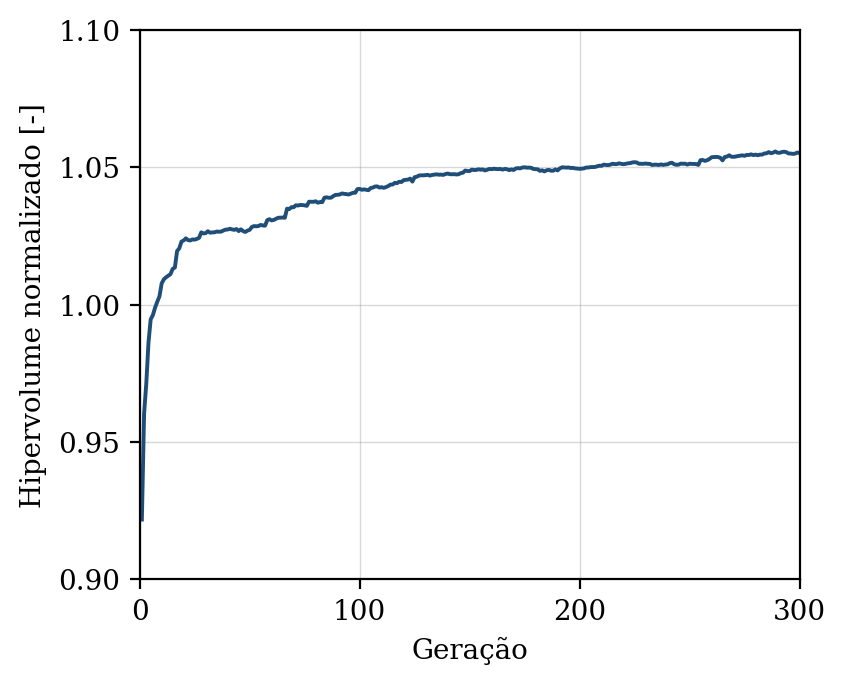

The file beside this chart, header and first rows:
geracao, hipervolume, n_solucoes, n_avaliacoes
1, 0.9218, 4, 50
2, 0.9602, 9, 100
3, 0.9713, 16, 150
4, 0.9862, 21, 200
5, 0.9947, 35, 250
6, 0.9962, 44, 300
7, 0.9989, 50, 350
8, 1.001, 50, 400
9, 1.003, 50, 450
10, 1.008, 50, 500
11, 1.009, 50, 550
12, 1.01, 50, 600
13, 1.011, 50, 650
14, 1.011, 50, 700
15, 1.013, 50, 750
16, 1.014, 50, 800
17, 1.02, 50, 850
18, 1.021, 50, 900
19, 1.023, 50, 950
20, 1.023, 50, 1000
21, 1.024, 50, 1050
22, 1.024, 50, 1100
23, 1.023, 50, 1150
24, 1.024, 50, 1200
25, 1.024, 50, 1250
26, 1.024, 50, 1300
27, 1.024, 50, 1350
28, 1.026, 50, 1400
29, 1.026, 50, 1450
30, 1.026, 50, 1500
31, 1.027, 50, 1550
32, 1.026, 50, 1600
33, 1.026, 50, 1650
34, 1.026, 50, 1700
35, 1.027, 50, 1750
36, 1.027, 50, 1800
37, 1.027, 50, 1850
38, 1.027, 50, 1900
39, 1.027, 50, 1950
40, 1.027, 50, 2000
41, 1.028, 50, 2050
42, 1.027, 50, 2100
43, 1.027, 50, 2150
44, 1.028, 50, 2200
45, 1.027, 50, 2250
46, 1.027, 50, 2300
47, 1.027, 50, 2350
48, 1.026, 50, 2400
49, 1.027, 50, 2450
50, 1.027, 50, 2500
51, 1.028, 50, 2550
52, 1.029, 50, 2600
53, 1.029, 50, 2650
54, 1.029, 50, 2700
55, 1.029, 50, 2750
56, 1.029, 50, 2800
57, 1.029, 50, 2850
58, 1.031, 50, 2900
59, 1.031, 50, 2950
60, 1.031, 50, 3000
... 240 more rows
